The GitHub repository Siddharth-magesh/Glass-Sanitation-Classification-Dataset contains a labelled image folder "version3" with 2 categories: clean, dirty. Examples follow, each with its label.

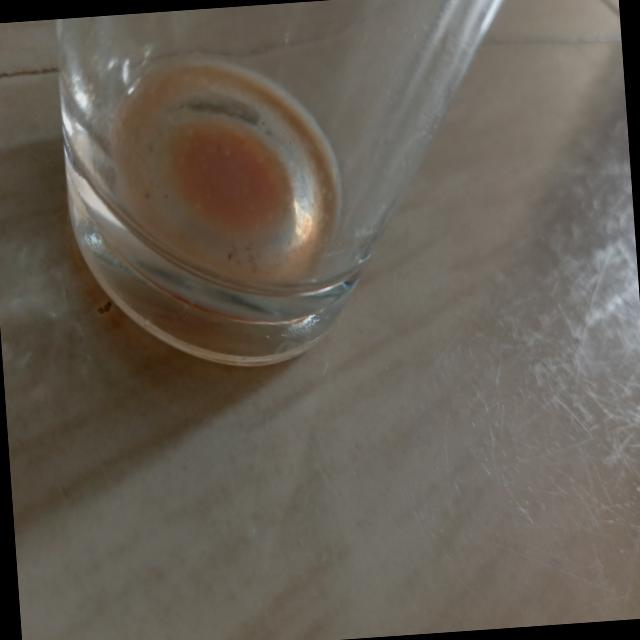
Label: dirty

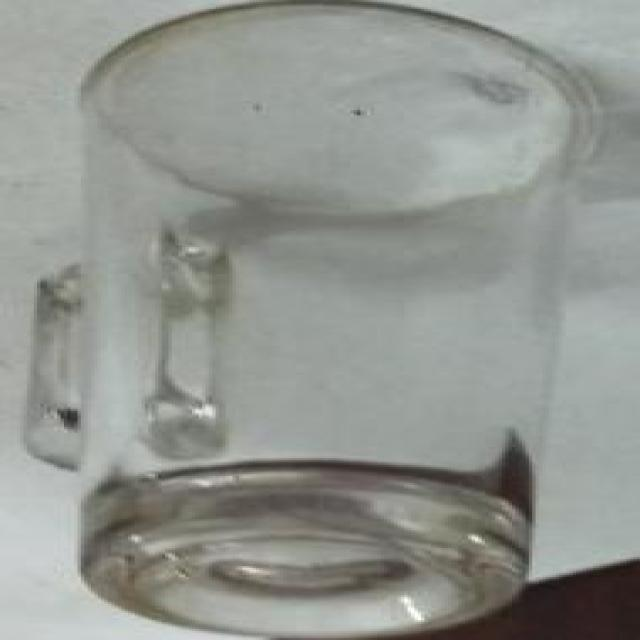
Label: clean

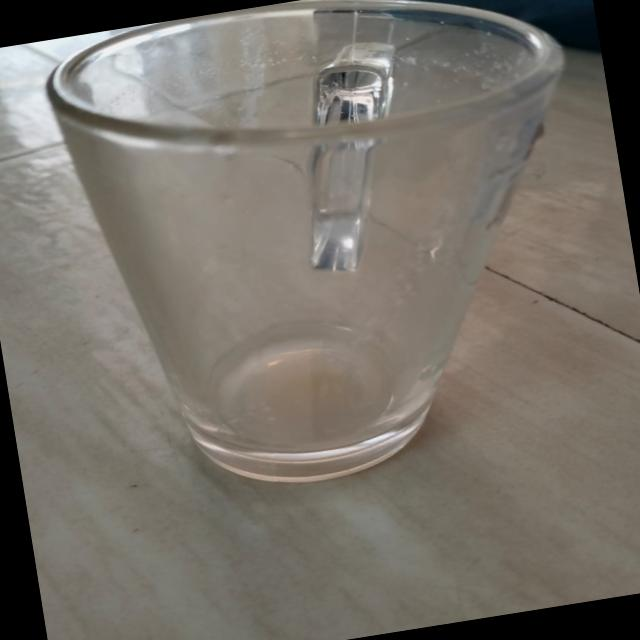
Label: dirty

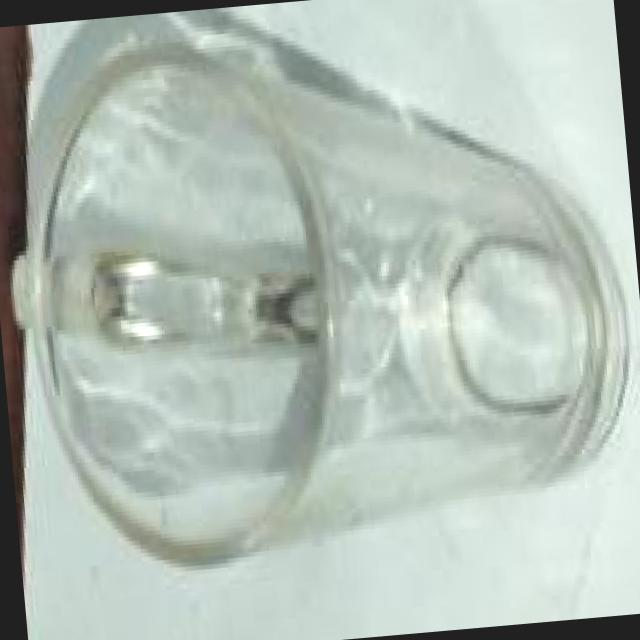
Label: clean

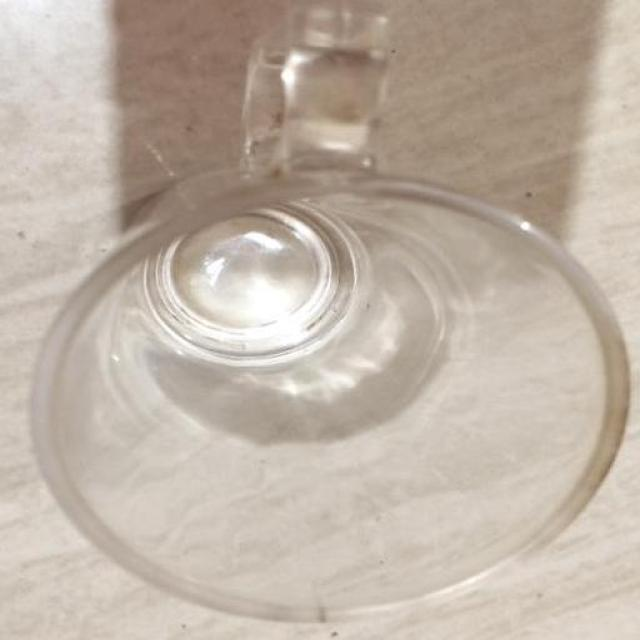
Label: clean

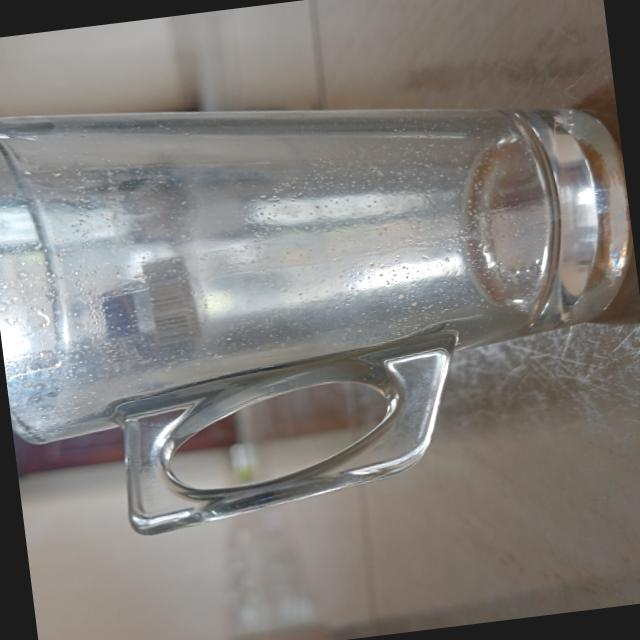
Label: dirty
